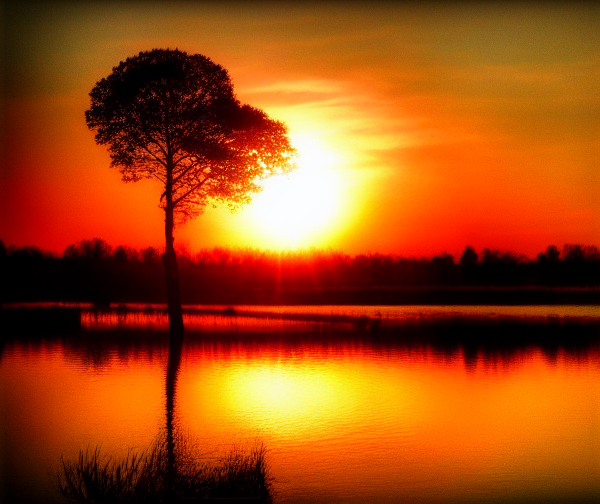
Generation parameters embedded in this image by ComfyUI (PNG 'prompt' text chunk: the API-format workflow graph, JSON):
{"3":{"inputs":{"seed":188474841835690,"steps":20,"cfg":8.0,"sampler_name":"euler","scheduler":"normal","denoise":1.0,"model":["4",0],"positive":["7",0],"negative":["6",0],"latent_image":["5",0]},"class_type":"KSampler","_meta":{"title":"KSampler"}},"4":{"inputs":{"ckpt_name":"v1-5-pruned-emaonly-fp16.safetensors"},"class_type":"CheckpointLoaderSimple","_meta":{"title":"Load Checkpoint"}},"5":{"inputs":{"width":600,"height":504,"batch_size":1},"class_type":"EmptyLatentImage","_meta":{"title":"Empty Latent Image"}},"6":{"inputs":{"text":"Heavy traffic rd","clip":["4",1]},"class_type":"CLIPTextEncode","_meta":{"title":"CLIP Text Encode (Prompt)"}},"7":{"inputs":{"text":"sun set","clip":["4",1]},"class_type":"CLIPTextEncode","_meta":{"title":"CLIP Text Encode (Prompt)"}},"8":{"inputs":{"samples":["3",0],"vae":["4",2]},"class_type":"VAEDecode","_meta":{"title":"VAE Decode"}},"9":{"inputs":{"filename_prefix":"ComfyUI","images":["8",0]},"class_type":"SaveImage","_meta":{"title":"Save Image"}}}